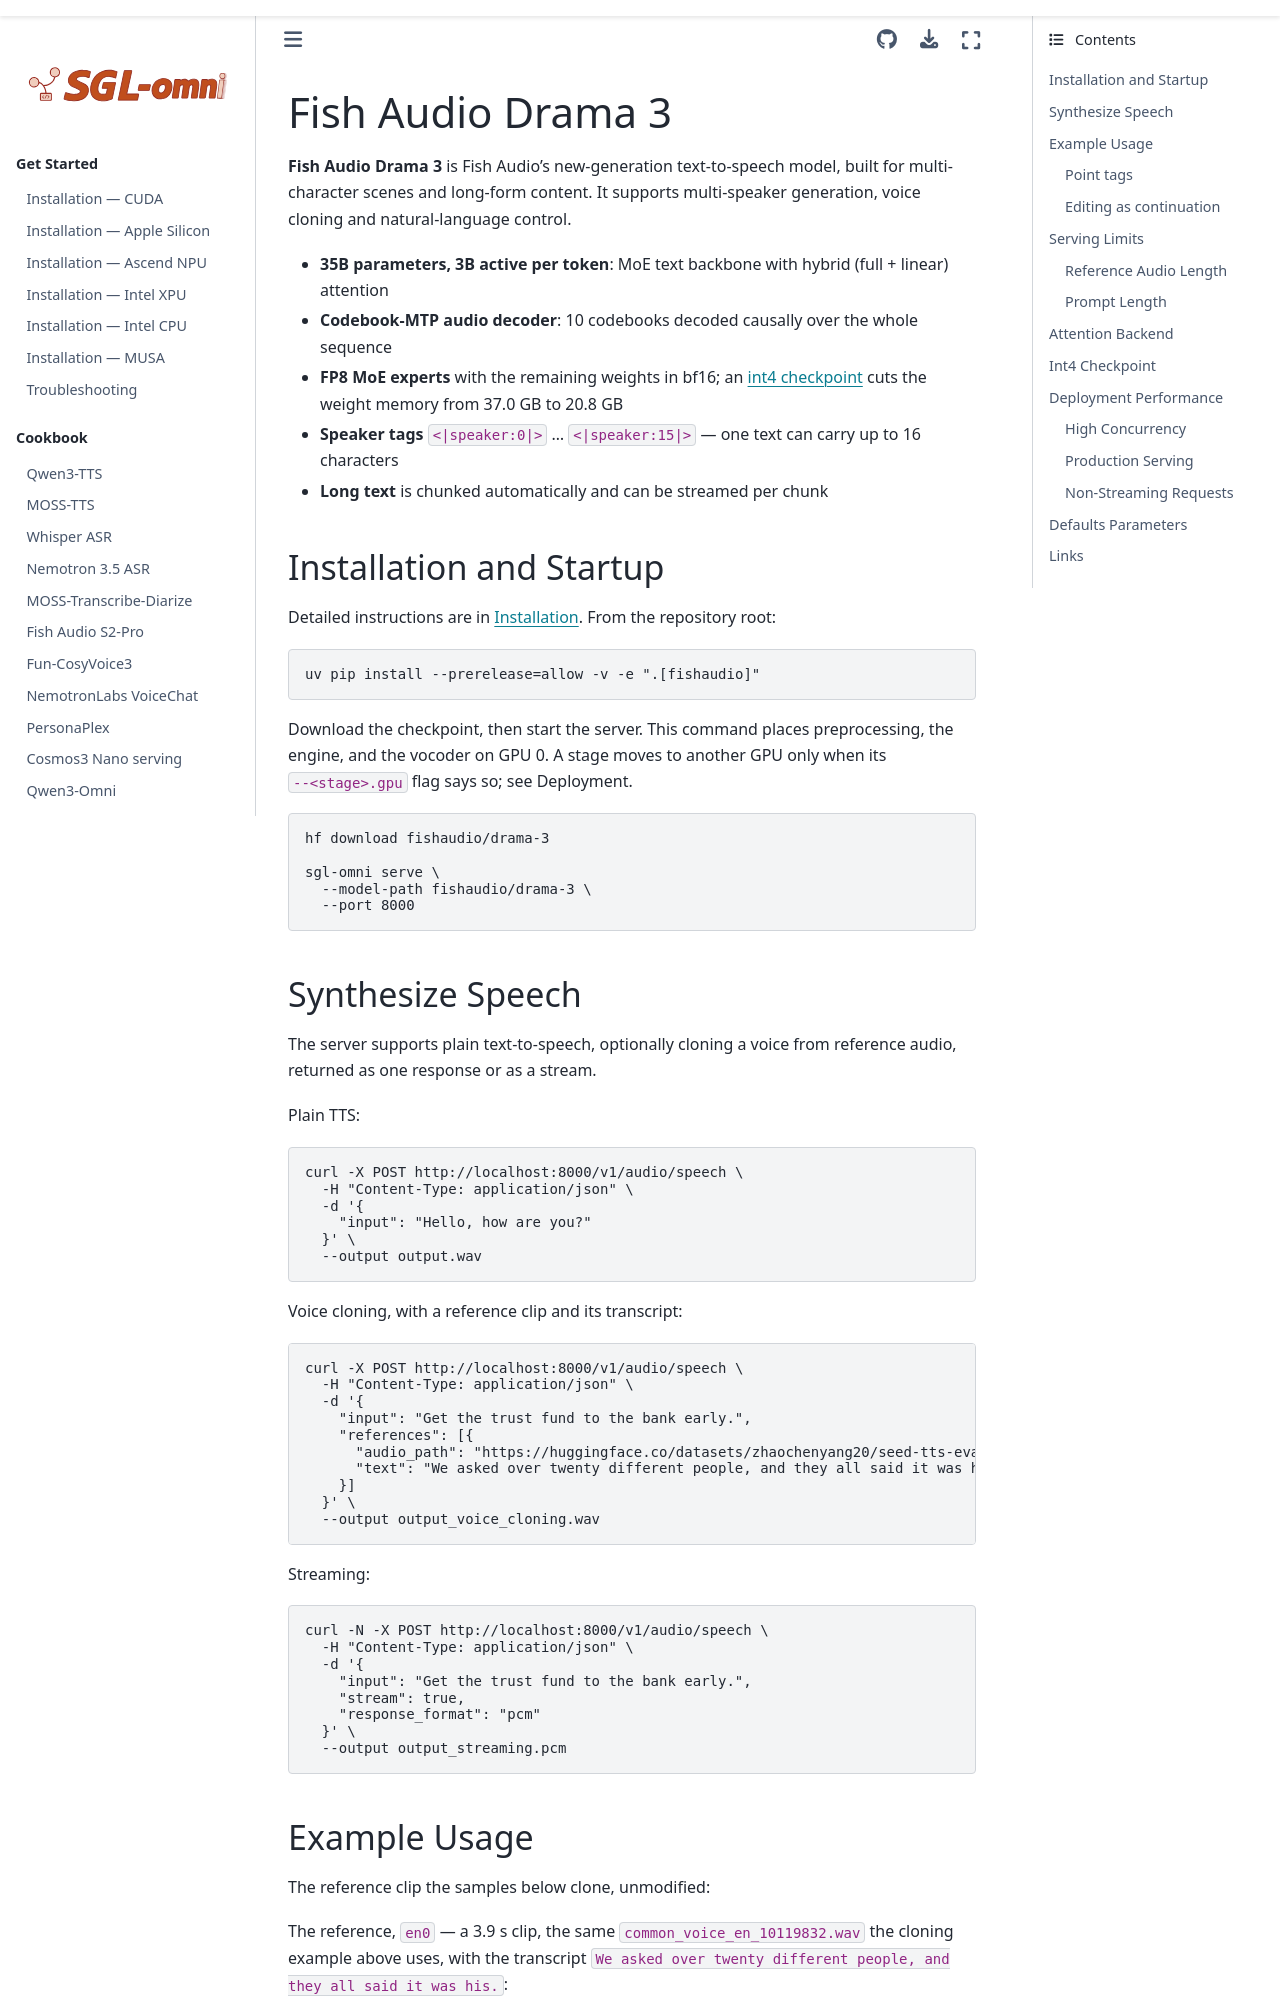

repository: sanqiannianyiqian/sglang-omni · page: cookbook/fishaudio_drama3.html · generator: sphinx

# Fish Audio Drama 3

**Fish Audio Drama 3** is Fish Audio's new-generation text-to-speech model, built for multi-character scenes and long-form content. It supports multi-speaker generation, voice cloning and natural-language control.

- **35B parameters, 3B active per token**: MoE text backbone with hybrid (full + linear) attention
- **Codebook-MTP audio decoder**: 10 codebooks decoded causally over the whole sequence
- **FP8 MoE experts** with the remaining weights in bf16; an [int4 checkpoint](#int4-checkpoint) cuts the weight memory from 37.0 GB to 20.8 GB
- **Speaker tags** `<|speaker:0|>` … `<|speaker:15|>` — one text can carry up to 16 characters
- **Long text** is chunked automatically and can be streamed per chunk

## Installation and Startup

Detailed instructions are in [Installation](../get_started/installation.md). From the repository root:

```bash
uv pip install --prerelease=allow -v -e ".[fishaudio]"
```

Download the checkpoint, then start the server. This command places preprocessing, the engine, and the vocoder on GPU 0. A stage moves to another GPU only when its `--<stage>.gpu` flag says so; see [Deployment](#deployment).

```bash
hf download fishaudio/drama-3

sgl-omni serve \
  --model-path fishaudio/drama-3 \
  --port 8000
```

## Synthesize Speech

The server supports plain text-to-speech, optionally cloning a voice from reference audio, returned as one response or
as a stream.

Plain TTS:

```bash
curl -X POST http://localhost:8000/v1/audio/speech \
  -H "Content-Type: application/json" \
  -d '{
    "input": "Hello, how are you?"
  }' \
  --output output.wav
```

Voice cloning, with a reference clip and its transcript:

```bash
curl -X POST http://localhost:8000/v1/audio/speech \
  -H "Content-Type: application/json" \
  -d '{
    "input": "Get the trust fund to the bank early.",
    "references": [{
      "audio_path": "https://huggingface.co/datasets/zhaochenyang20/seed-tts-eval-mini/resolve/main/en/prompt-wavs/common_voice_en_10119832.wav",
      "text": "We asked over twenty different people, and they all said it was his."
    }]
  }' \
  --output output_voice_cloning.wav
```

Streaming:

```bash
curl -N -X POST http://localhost:8000/v1/audio/speech \
  -H "Content-Type: application/json" \
  -d '{
    "input": "Get the trust fund to the bank early.",
    "stream": true,
    "response_format": "pcm"
  }' \
  --output output_streaming.pcm
```
